Run: headless pygame with SDL's dummy video driver; simulated clock (each Clock.tick advances the game by its frame time, no real sleeping); random seed 0; keys injected as events and as key.get_pressed() state; no mouse input.
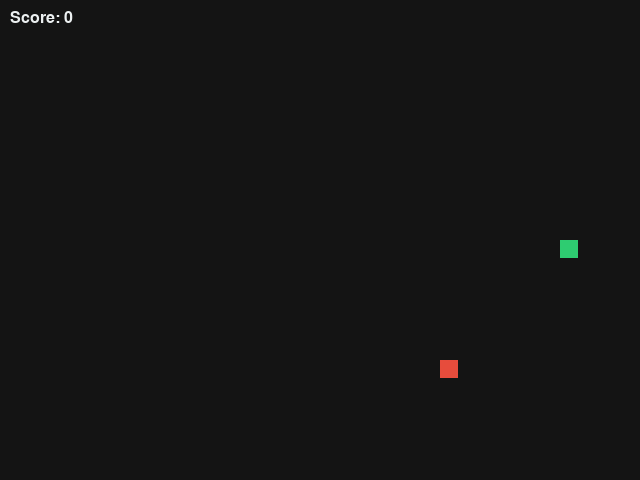
Frame 1 of 4 · flips 1–60 · no input
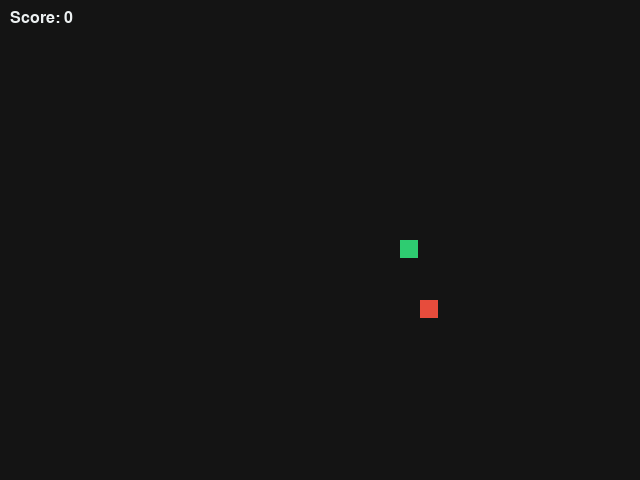
Frame 2 of 4 · flips 61–180 · tapped SPACE, RETURN · held RIGHT (→), D
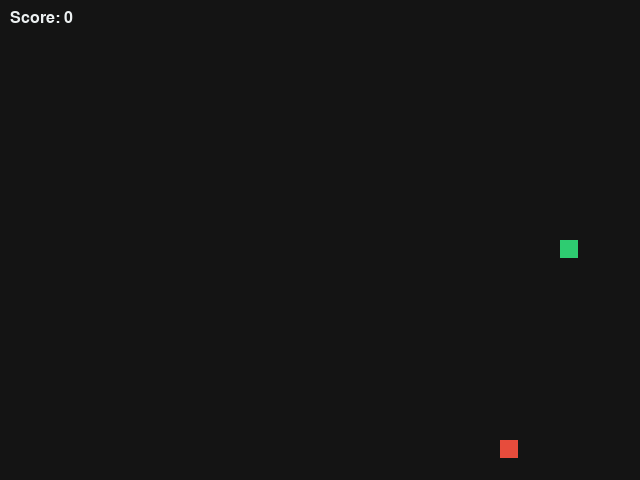
Frame 3 of 4 · flips 181–300 · held DOWN (↓), S
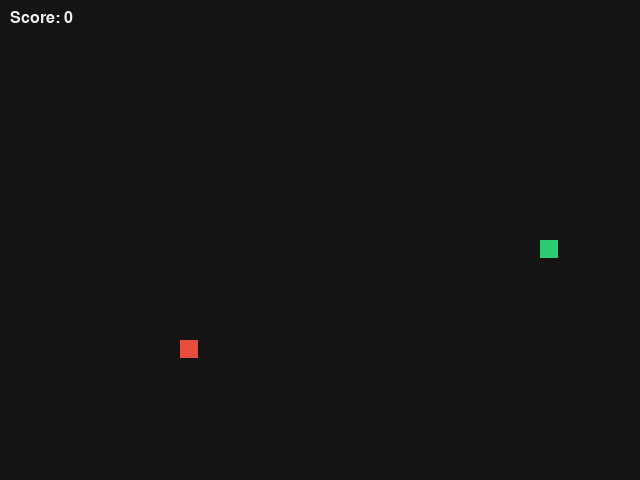
Frame 4 of 4 · flips 301–420 · held LEFT (←), A, UP (↑), W

The pygame program that drew these frames:

import pygame
import random
import sys

# Initialize Pygame
pygame.init()

# --- Configuration & Constants ---
SCREEN_WIDTH = 640
SCREEN_HEIGHT = 480
GRID_SIZE = 20
GRID_WIDTH = SCREEN_WIDTH // GRID_SIZE
GRID_HEIGHT = SCREEN_HEIGHT // GRID_SIZE

# Colors (RGB)
COLOR_BG = (20, 20, 20)
COLOR_SNAKE = (46, 204, 113)
COLOR_FOOD = (231, 76, 60)
COLOR_TEXT = (236, 240, 241)

# Directions
UP = (0, -1)
DOWN = (0, 1)
LEFT = (-1, 0)
RIGHT = (1, 0)


class SnakeGame:
    def __init__(self):
        self.screen = pygame.display.set_mode((SCREEN_WIDTH, SCREEN_HEIGHT))
        pygame.display.set_caption("Snake Game")
        self.clock = pygame.time.Clock()
        self.font = pygame.font.SysFont("monospace", 24)
        self.reset_game()

    def reset_game(self):
        """Resets the game state for a new game."""
        self.snake = [(GRID_WIDTH // 2, GRID_HEIGHT // 2)]
        self.direction = RIGHT
        self.next_direction = RIGHT
        self.score = 0
        self.spawn_food()

    def spawn_food(self):
        """Spawns food at a random position not occupied by the snake."""
        while True:
            self.food = (
                random.randint(0, GRID_WIDTH - 1),
                random.randint(0, GRID_HEIGHT - 1)
            )
            if self.food not in self.snake:
                break

    def handle_events(self):
        """Handles keypresses and window closing."""
        for event in pygame.event.get():
            if event.type == pygame.QUIT:
                pygame.quit()
                sys.exit()
            elif event.type == pygame.KEYDOWN:
                if event.key == pygame.K_UP and self.direction != DOWN:
                    self.next_direction = UP
                elif event.key == pygame.K_DOWN and self.direction != UP:
                    self.next_direction = DOWN
                elif event.key == pygame.K_LEFT and self.direction != RIGHT:
                    self.next_direction = LEFT
                elif event.key == pygame.K_RIGHT and self.direction != LEFT:
                    self.next_direction = RIGHT

    def update(self):
        """Updates the game logic (movement, collisions)."""
        self.direction = self.next_direction
        
        # Calculate new head position
        head_x, head_y = self.snake[0]
        dir_x, dir_y = self.direction
        new_head = (head_x + dir_x, head_y + dir_y)

        # Collision with walls
        if (new_head[0] < 0 or new_head[0] >= GRID_WIDTH or
                new_head[1] < 0 or new_head[1] >= GRID_HEIGHT):
            self.reset_game()
            return

        # Collision with self
        if new_head in self.snake:
            self.reset_game()
            return

        # Move snake head
        self.snake.insert(0, new_head)

        # Check for food consumption
        if new_head == self.food:
            self.score += 10
            self.spawn_food()
        else:
            # Remove tail if no food eaten
            self.snake.pop()

    def draw(self):
        """Renders the game elements onto the screen."""
        self.screen.fill(COLOR_BG)

        # Draw Snake
        for block in self.snake:
            rect = pygame.Rect(block[0] * GRID_SIZE, block[1] * GRID_SIZE, GRID_SIZE - 2, GRID_SIZE - 2)
            pygame.draw.rect(self.screen, COLOR_SNAKE, rect)

        # Draw Food
        food_rect = pygame.Rect(self.food[0] * GRID_SIZE, self.food[1] * GRID_SIZE, GRID_SIZE - 2, GRID_SIZE - 2)
        pygame.draw.rect(self.screen, COLOR_FOOD, food_rect)

        # Draw Score
        score_text = self.font.render(f"Score: {self.score}", True, COLOR_TEXT)
        self.screen.blit(score_text, (10, 10))

        pygame.display.flip()

    def run(self):
        """Main game loop."""
        while True:
            self.handle_events()
            self.update()
            self.draw()
            # Set the game speed (FPS)
            self.clock.tick(10 + len(self.snake) // 5)  # Slightly speeds up as you grow


if __name__ == "__main__":
    game = SnakeGame()
    game.run()
